Run: headless pygame with SDL's dummy video driver; simulated clock (each Clock.tick advances the game by its frame time, no real sleeping); random seed 0; keys injected as events and as key.get_pressed() state; no mouse input.
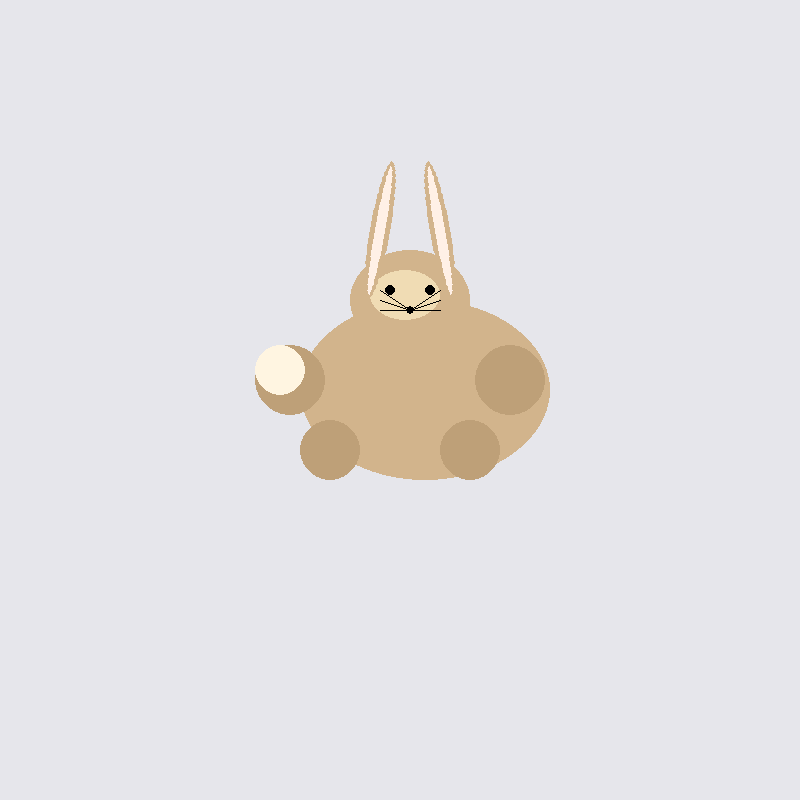
Frame 1 of 4 · flips 1–60 · no input
Frame 2 of 4 · flips 61–180 · tapped SPACE, RETURN · held RIGHT (→), D · screen unchanged from frame 1, image omitted
Frame 3 of 4 · flips 181–300 · held DOWN (↓), S · screen unchanged from frame 2, image omitted
Frame 4 of 4 · flips 301–420 · held LEFT (←), A, UP (↑), W · screen unchanged from frame 3, image omitted

The pygame program that drew these frames:

import pygame
import math

pygame.init()

screen = pygame.display.set_mode((800, 800))
pygame.display.set_caption("Зайчик")

SAND_KING = (210, 180, 140)
LIGHT_SAND_KING = (240, 220, 180)
PAWS = (190, 160, 120)
TAIL = (255, 245, 225)
PINK = (255, 240, 230)
BLACK = (0, 0, 0)
BACKGROUND = (230, 230, 235)


def draw_ear(surface, start_pos, length, angle):
    ear_surface = pygame.Surface((20, length), pygame.SRCALPHA)
    pygame.draw.ellipse(ear_surface, SAND_KING, (0, 0, 20, length))
    pygame.draw.ellipse(ear_surface, PINK, (5, 5, 10, length - 10))
    rotated = pygame.transform.rotate(ear_surface, angle)
    surface.blit(rotated, rotated.get_rect(center=start_pos))


running = True
clock = pygame.time.Clock()

while running:
    for event in pygame.event.get():
        if event.type == pygame.QUIT:
            running = False

    screen.fill(BACKGROUND)

    pygame.draw.ellipse(screen, SAND_KING, (300, 300, 250, 180))

    pygame.draw.ellipse(screen, SAND_KING, (350, 250, 120, 100))

    pygame.draw.ellipse(screen, LIGHT_SAND_KING, (370, 270, 70, 50))

    pygame.draw.circle(screen, BLACK, (390, 290), 5)
    pygame.draw.circle(screen, BLACK, (430, 290), 5)

    pygame.draw.circle(screen, BLACK, (410, 310), 4)

    for i in range(-10, 11, 10):
        pygame.draw.line(screen, BLACK, (410, 310), (380, 300 + i), 1)
        pygame.draw.line(screen, BLACK, (410, 310), (440, 300 + i), 1)

    draw_ear(screen, (380, 230), 140, -10)
    draw_ear(screen, (440, 230), 140, 10)

    pygame.draw.circle(screen, PAWS, (330, 450), 30)
    pygame.draw.circle(screen, PAWS, (470, 450), 30)
    pygame.draw.circle(screen, PAWS, (290, 380), 35)
    pygame.draw.circle(screen, PAWS, (510, 380), 35)

    pygame.draw.circle(screen, TAIL, (280, 370), 25)

    pygame.display.flip()
    clock.tick(30)

pygame.quit()
